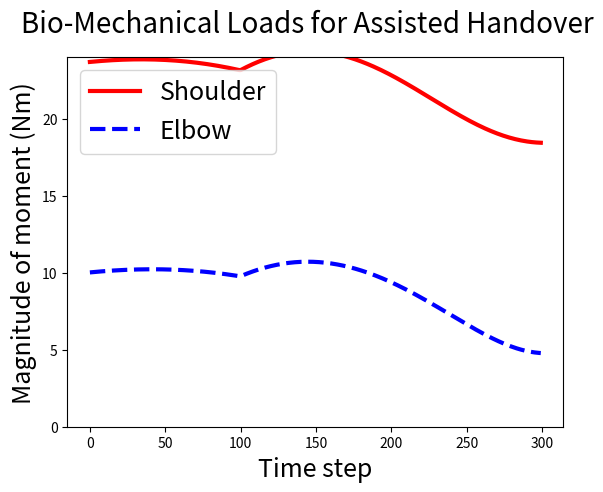

Source code (Python):
import numpy as np
import math
import pylab
from matplotlib import colors as mcolors
from matplotlib.collections import LineCollection
from matplotlib.collections import PolyCollection
import matplotlib.pyplot as plt
import csv
from mpl_toolkits.mplot3d import Axes3D
import matplotlib.tri as mtri

def find_force(d3,thet,phi): #Force, moment at shoulder and elbow
    i = np.array([1,0,0])
    j = np.array([0,1,0])
    k = np.array([0,0,1])

    l1 = 0.366
    l2 = 1

    m1 = 2.5
    m2 = 1.45
    m3 = 0.6
    m4 = 0.3
    m5 = 0.6
    g = 9.81

    #d2 = 1 #Variable
    #thet = 1 #Variable
    #phi = 1#Variable
    a = 0.075
    d = 0.016
    d1 = 0.157/2
    d2 = 0.264/2 - 0.157/2


    ang = math.radians(-25)

    rg1 = (l1/2)*(math.cos(ang)*i + math.sin(ang)*k)
    rb = 2*rg1

    rg2 = rb + (l2/2)*i
    rd = rb + d*i + a*(-k)

    d1hat = (math.cos(thet)*i + math.sin(thet)*j)
    d2hat = (math.cos(phi)*d1hat + math.sin(phi)*k)
    rg3 = rd + d1*d1hat
    rg4 = rg3 + d2*d2hat
    rg5 = rg4 + d3*d2hat

    #Shoulder
    ms = np.array([m1,m2,m3,m4,m5])
    rs = [rg1,rg2,rg3,rg4,rg5]

    fa = g*np.sum(ms)*k
    ma = 0
    for t in range(np.size(ms)):
        ma += ms[t]*g*np.cross(rs[t],k)

    #Elbow
    me = np.array([m2,m3,m4,m5])
    re = [rg2,rg3,rg4,rg5] - rb

    fb = g*np.sum(me)*k
    mb = 0
    for t in range(np.size(me)):
        mb += me[t]*g*np.cross(re[t],k)

    return fa,ma,fb,mb





def moment_v2_traj1():
    fs_mag = []
    fe_mag = []
    ms_mag = []
    me_mag = []

    fs = []
    ms = []
    fe = []
    me = []

    N = 100
    thets = np.linspace(0, 1.00, num=N)
    d3 = np.linspace(0.256-0.157/2, 0.256+0.160-0.157/2, num=N)
    phi = np.linspace(0, 0.1, num=N)

    for i in range(N):
        f1,m1,f2,m2 = find_force(d3[i],thets[i],phi[i])
        fs.append(f1)
        ms.append(m1)
        fe.append(f2)
        me.append(m2)
        fs_mag.append(np.linalg.norm(f1))
        fe_mag.append(np.linalg.norm(f2))
        ms_mag.append(np.linalg.norm(m1))
        me_mag.append(np.linalg.norm(m2))

    N = 200
    thets = np.linspace(thets[-1], -3.00, num=N)
    d3 = np.linspace(d3[-1], d3[0], num=N)
    phi = np.linspace(phi[-1], 0.3, num=N)

    for i in range(N):
        f1,m1,f2,m2 = find_force(d3[i],thets[i],phi[i])
        fs.append(f1)
        ms.append(m1)
        fe.append(f2)
        me.append(m2)
        fs_mag.append(np.linalg.norm(f1))
        fe_mag.append(np.linalg.norm(f2))
        ms_mag.append(np.linalg.norm(m1))
        me_mag.append(np.linalg.norm(m2))

#    fs = np.vstack(moments)
#     plt.plot(ms_mag, c='r')
#     plt.plot(me_mag, c='b')
#     plt.show()
    return ms_mag,me_mag,fs_mag,fe_mag




shoulder_moments, elbow_moments,sf,ef = moment_v2_traj1()

# with open('fetching_shooulder.csv','wb') as v2s:
#     writer = csv.writer(v2s)
#     for val in shoulder_moments:
#         writer.writerow([val])
#
# with open('fetching_elbow.csv','wb') as v2e:
#     writer = csv.writer(v2e)
#     for el in elbow_moments:
#         writer.writerow([el])

fig1 = plt.figure()
fig1.suptitle('Bio-Mechanical Loads for Assisted Handover',fontsize=20)
ax1 = fig1.add_subplot(111)
l1 = ax1.plot(shoulder_moments,label='Shoulder',linewidth=3.0, c='r')
l2 = ax1.plot(elbow_moments,label='Elbow',linewidth=3.0, c='b',ls='dashed')
ax1.set_ylim([0,24])
ax1.set_xlabel('Time step',fontsize=18)
ax1.set_ylabel('Magnitude of moment (Nm)',fontsize=18)
ax1.legend(loc=2,prop={'size':18})

# fig2 = plt.figure()
# fig2.suptitle('Force loads for Assisted Handover',fontsize=20)
# ax1 = fig2.add_subplot(111)
# l1 = ax1.plot(sf,label='Shoulder',linewidth=3.0, c='r')
# l2 = ax1.plot(ef,label='Elbow',linewidth=3.0, c='b',ls='dashed')
# ax1.set_ylim([0,60])
# ax1.set_xlabel('Time step')
# ax1.set_ylabel('Magnitude of force (N)')
# ax1.legend(loc=1)

plt.show()
